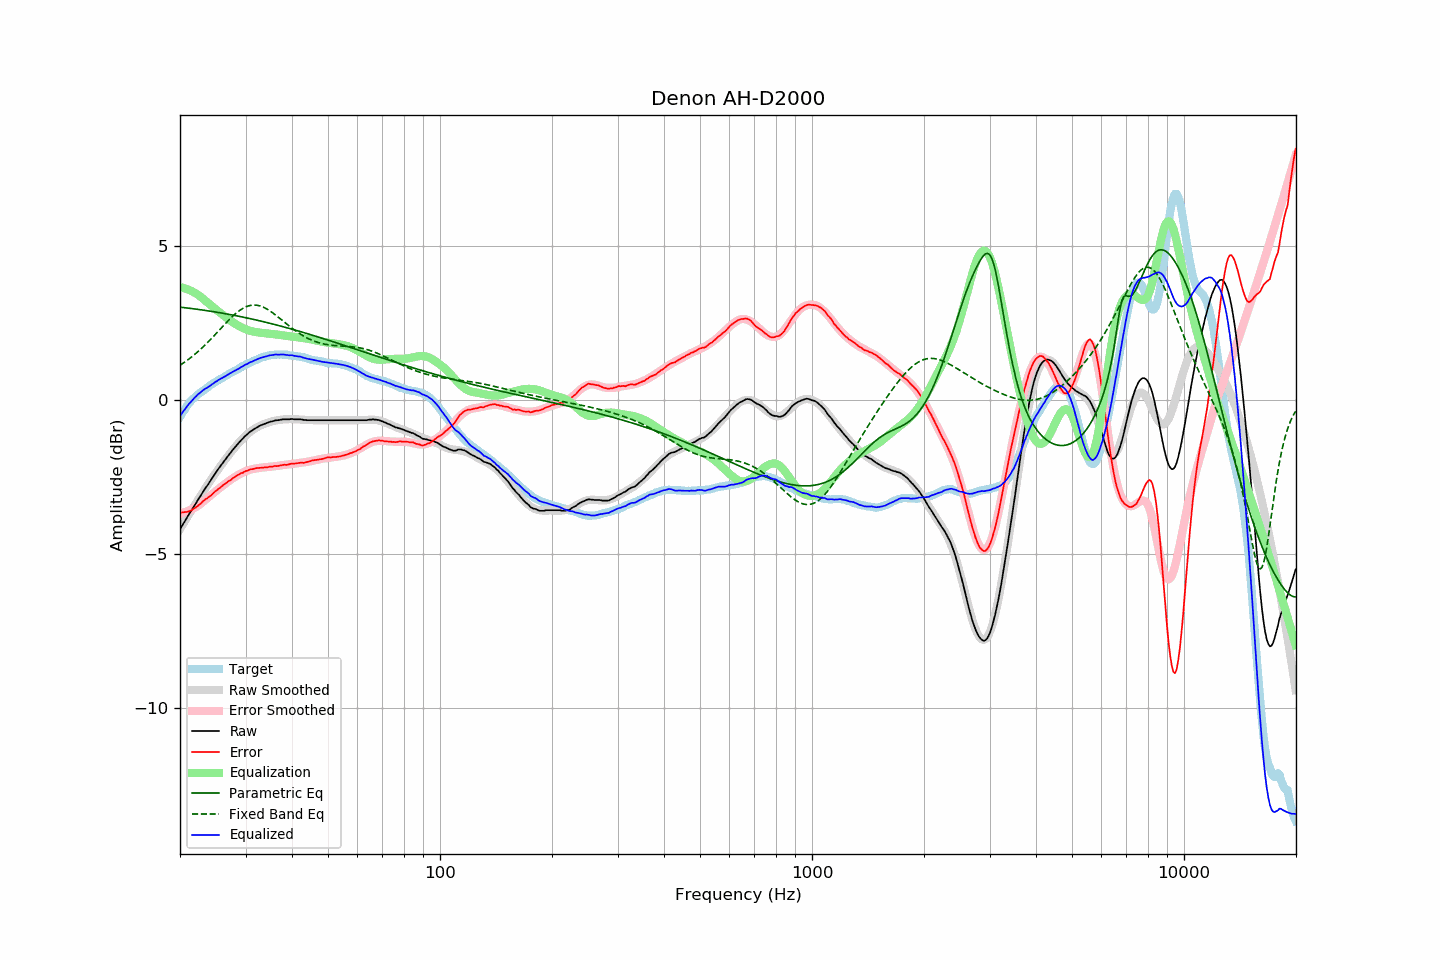

The table this chart was drawn from, first rows:
frequency, raw, error, smoothed, error_smoothed, equalization, parametric_eq, fixed_band_eq, equalized_raw, equalized_smoothed, target
20.00, -4.19, -3.65, -4.19, -3.67, 3.67, 3.02, 1.14, -0.52, -0.51, -0.54
20.20, -4.10, -3.65, -4.10, -3.66, 3.66, 3.02, 1.17, -0.44, -0.44, -0.45
20.40, -4.01, -3.64, -4.01, -3.65, 3.65, 3.01, 1.21, -0.36, -0.36, -0.37
20.61, -3.93, -3.63, -3.93, -3.63, 3.63, 3.00, 1.24, -0.30, -0.29, -0.30
20.81, -3.84, -3.63, -3.84, -3.61, 3.61, 3.00, 1.28, -0.22, -0.23, -0.21
21.02, -3.75, -3.62, -3.75, -3.59, 3.59, 2.99, 1.32, -0.15, -0.16, -0.13
21.23, -3.67, -3.60, -3.67, -3.57, 3.57, 2.98, 1.36, -0.10, -0.10, -0.07
21.44, -3.59, -3.57, -3.58, -3.55, 3.55, 2.98, 1.40, -0.04, -0.04, -0.01
21.66, -3.50, -3.54, -3.50, -3.52, 3.52, 2.97, 1.44, 0.02, 0.02, 0.04
21.87, -3.42, -3.50, -3.42, -3.49, 3.49, 2.96, 1.48, 0.08, 0.08, 0.09
22.09, -3.34, -3.47, -3.33, -3.46, 3.46, 2.96, 1.53, 0.13, 0.13, 0.14
22.31, -3.25, -3.43, -3.25, -3.43, 3.43, 2.95, 1.57, 0.18, 0.18, 0.18
22.54, -3.17, -3.39, -3.17, -3.39, 3.39, 2.94, 1.62, 0.22, 0.22, 0.22
22.76, -3.09, -3.35, -3.09, -3.35, 3.35, 2.94, 1.66, 0.26, 0.27, 0.26
22.99, -3.00, -3.29, -3.00, -3.31, 3.31, 2.93, 1.71, 0.31, 0.31, 0.29
23.22, -2.92, -3.25, -2.92, -3.27, 3.27, 2.92, 1.76, 0.35, 0.34, 0.33
23.45, -2.84, -3.21, -2.84, -3.22, 3.22, 2.91, 1.81, 0.38, 0.38, 0.37
23.69, -2.77, -3.18, -2.76, -3.18, 3.18, 2.91, 1.87, 0.41, 0.42, 0.41
23.92, -2.69, -3.14, -2.68, -3.13, 3.13, 2.90, 1.92, 0.45, 0.45, 0.45
24.16, -2.61, -3.11, -2.60, -3.09, 3.09, 2.89, 1.97, 0.48, 0.49, 0.50
24.40, -2.53, -3.06, -2.53, -3.05, 3.05, 2.88, 2.03, 0.52, 0.52, 0.53
24.65, -2.45, -3.01, -2.45, -3.00, 3.00, 2.87, 2.08, 0.55, 0.55, 0.56
24.89, -2.37, -2.95, -2.37, -2.96, 2.96, 2.86, 2.14, 0.59, 0.59, 0.59
25.14, -2.30, -2.92, -2.30, -2.92, 2.92, 2.86, 2.19, 0.62, 0.62, 0.62
25.39, -2.22, -2.87, -2.22, -2.88, 2.88, 2.85, 2.25, 0.66, 0.65, 0.65
25.65, -2.15, -2.84, -2.15, -2.84, 2.84, 2.84, 2.31, 0.69, 0.69, 0.69
25.91, -2.08, -2.79, -2.08, -2.80, 2.80, 2.83, 2.36, 0.72, 0.72, 0.71
26.16, -2.01, -2.75, -2.01, -2.75, 2.75, 2.82, 2.42, 0.75, 0.75, 0.74
26.43, -1.94, -2.72, -1.93, -2.71, 2.71, 2.81, 2.48, 0.77, 0.78, 0.78
26.69, -1.87, -2.68, -1.87, -2.67, 2.67, 2.80, 2.53, 0.81, 0.81, 0.81
26.96, -1.80, -2.64, -1.80, -2.64, 2.64, 2.79, 2.58, 0.84, 0.84, 0.84
27.23, -1.73, -2.60, -1.73, -2.60, 2.60, 2.78, 2.64, 0.87, 0.87, 0.87
27.50, -1.67, -2.57, -1.67, -2.56, 2.56, 2.77, 2.69, 0.89, 0.90, 0.90
27.77, -1.60, -2.52, -1.60, -2.53, 2.53, 2.76, 2.74, 0.93, 0.93, 0.92
28.05, -1.54, -2.50, -1.54, -2.49, 2.49, 2.75, 2.78, 0.96, 0.96, 0.96
28.33, -1.48, -2.46, -1.48, -2.46, 2.46, 2.74, 2.83, 0.98, 0.99, 0.98
28.62, -1.42, -2.43, -1.41, -2.43, 2.43, 2.73, 2.87, 1.01, 1.02, 1.01
28.90, -1.36, -2.40, -1.36, -2.40, 2.40, 2.72, 2.91, 1.04, 1.05, 1.05
29.19, -1.30, -2.36, -1.30, -2.37, 2.37, 2.71, 2.95, 1.07, 1.07, 1.06
29.48, -1.25, -2.36, -1.25, -2.35, 2.35, 2.70, 2.98, 1.10, 1.10, 1.11
29.78, -1.19, -2.32, -1.19, -2.32, 2.32, 2.69, 3.01, 1.13, 1.13, 1.13
30.08, -1.14, -2.30, -1.15, -2.30, 2.30, 2.68, 3.03, 1.16, 1.16, 1.16
30.38, -1.10, -2.28, -1.10, -2.28, 2.28, 2.67, 3.05, 1.18, 1.18, 1.19
30.68, -1.05, -2.26, -1.06, -2.26, 2.26, 2.66, 3.07, 1.22, 1.21, 1.21
30.99, -1.01, -2.24, -1.01, -2.25, 2.25, 2.64, 3.08, 1.24, 1.24, 1.23
31.30, -0.98, -2.24, -0.98, -2.24, 2.24, 2.63, 3.09, 1.26, 1.26, 1.26
31.61, -0.94, -2.22, -0.94, -2.22, 2.22, 2.62, 3.09, 1.29, 1.28, 1.29
31.93, -0.91, -2.21, -0.91, -2.21, 2.21, 2.61, 3.09, 1.31, 1.31, 1.30
32.24, -0.88, -2.20, -0.88, -2.21, 2.21, 2.60, 3.08, 1.33, 1.33, 1.32
32.57, -0.85, -2.20, -0.85, -2.20, 2.20, 2.59, 3.07, 1.35, 1.35, 1.35
32.89, -0.82, -2.19, -0.82, -2.19, 2.19, 2.57, 3.06, 1.37, 1.37, 1.38
33.22, -0.80, -2.19, -0.80, -2.19, 2.19, 2.56, 3.04, 1.39, 1.39, 1.39
33.55, -0.78, -2.19, -0.78, -2.18, 2.18, 2.55, 3.02, 1.40, 1.40, 1.41
33.89, -0.76, -2.17, -0.76, -2.18, 2.18, 2.54, 2.99, 1.42, 1.42, 1.42
34.23, -0.74, -2.18, -0.74, -2.17, 2.17, 2.52, 2.96, 1.43, 1.43, 1.44
34.57, -0.72, -2.17, -0.72, -2.16, 2.16, 2.51, 2.93, 1.45, 1.45, 1.45
34.92, -0.70, -2.15, -0.70, -2.16, 2.16, 2.50, 2.90, 1.46, 1.46, 1.46
35.27, -0.69, -2.16, -0.69, -2.15, 2.15, 2.48, 2.86, 1.46, 1.47, 1.47
35.62, -0.68, -2.15, -0.67, -2.15, 2.15, 2.47, 2.82, 1.47, 1.47, 1.47
35.97, -0.66, -2.13, -0.66, -2.14, 2.14, 2.46, 2.78, 1.48, 1.48, 1.47
... 635 more rows
